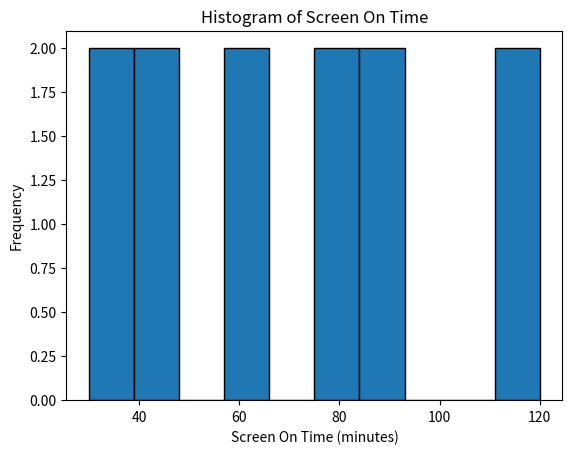

The matplotlib source for this figure: (Note: this script raises an exception after producing the figure.)
import matplotlib.pyplot as plt
import numpy as np

# Sample dataset
screen_on_time = np.array([60, 90, 30, 120, 45, 75, 90, 60, 30, 120, 45, 75])

# Create a histogram
plt.hist(screen_on_time, bins=10, edgecolor='black')

# Set title and labels
plt.title('Histogram of Screen On Time')
plt.xlabel('Screen On Time (minutes)')
plt.ylabel('Frequency')

# Show the plot
plt.show()
plt.savefig('png_files/plot_c6af5bbf.png')